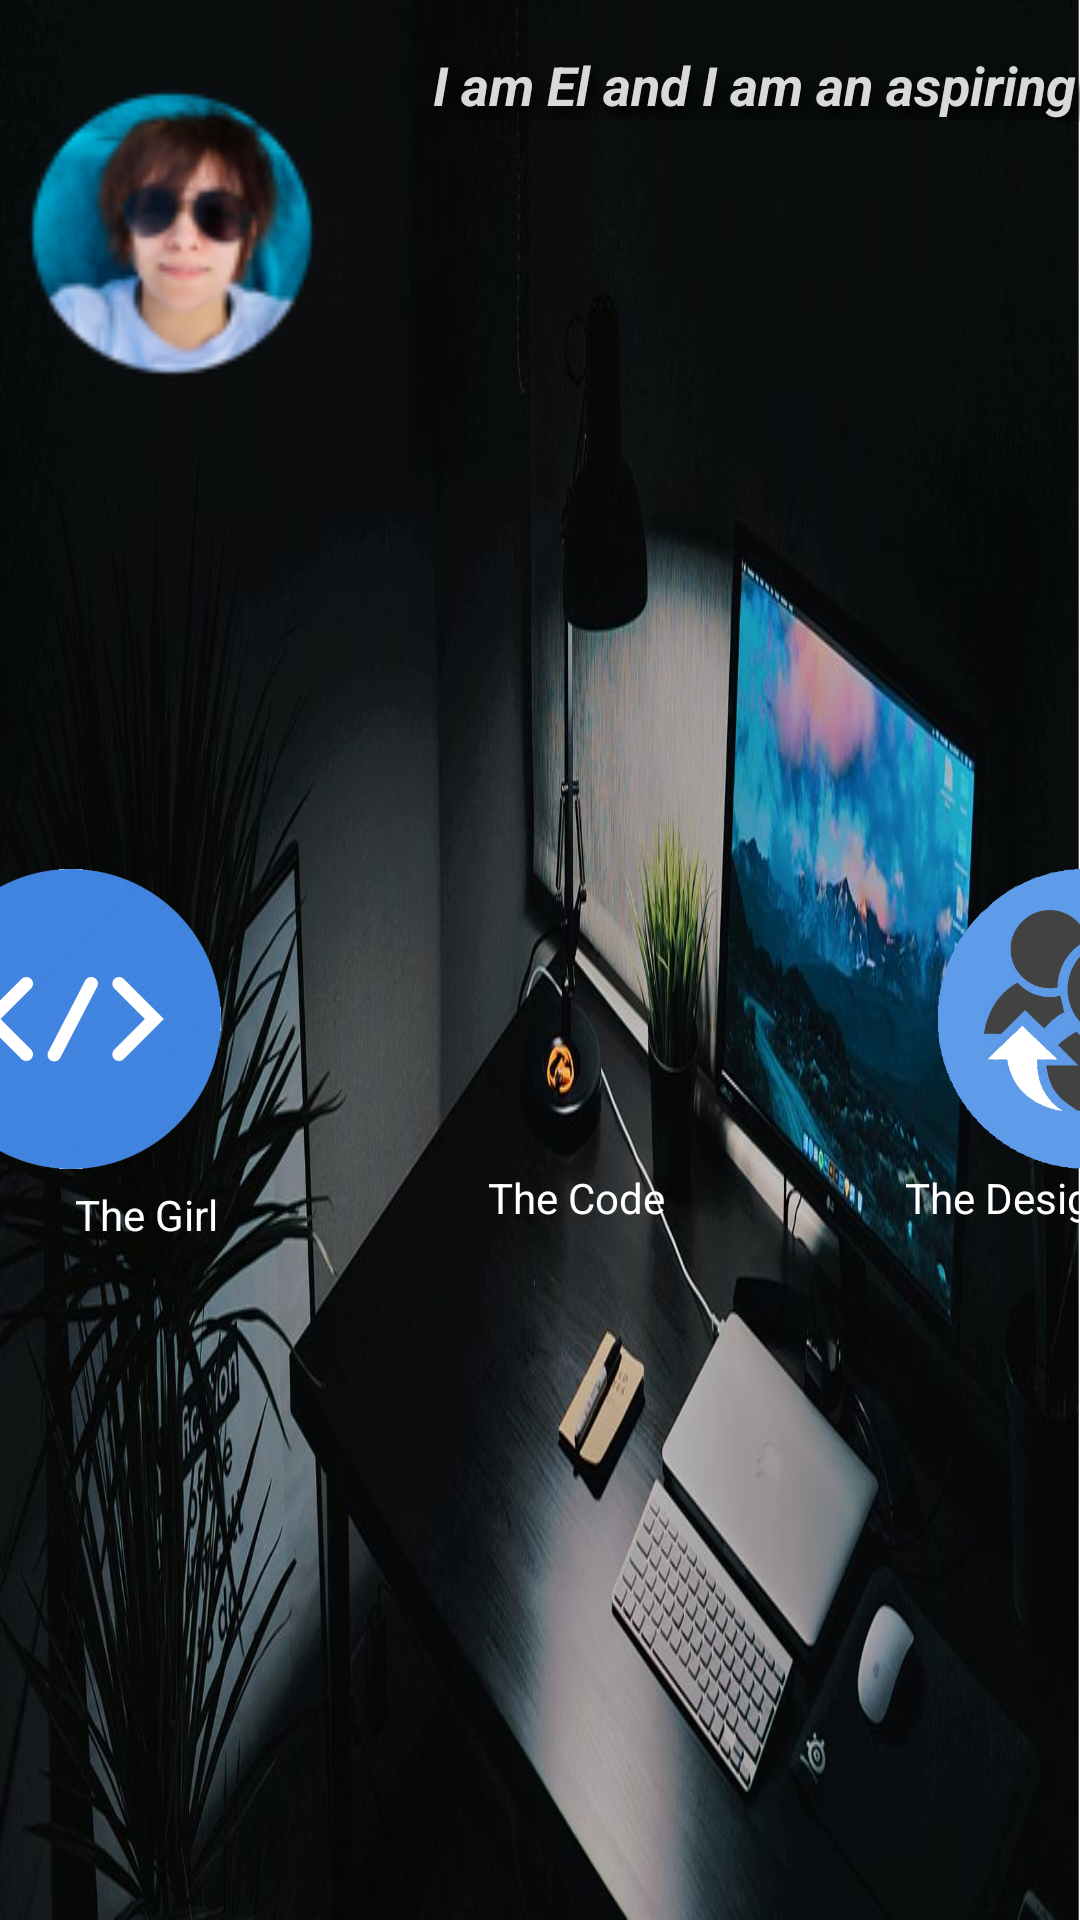

Android layout source for this screen:
<!-- AndroidManifest.xml: application theme Theme.ElCodeLab -->
<!-- res/layout/main_landscape.xml -->
<?xml version="1.0" encoding="utf-8"?>
<androidx.constraintlayout.widget.ConstraintLayout xmlns:android="http://schemas.android.com/apk/res/android"
    xmlns:app="http://schemas.android.com/apk/res-auto"
    xmlns:tools="http://schemas.android.com/tools"
    android:layout_width="match_parent"
    android:layout_height="match_parent"
    android:background="@drawable/bg_33">

    <TextView
        android:id="@+id/introMessage"
        android:layout_width="wrap_content"
        android:layout_height="wrap_content"
        android:layout_marginStart="36dp"
        android:layout_marginTop="16dp"
        android:shadowColor="#000"
        android:shadowDx="5"
        android:shadowDy="10"
        android:shadowRadius="10"
        android:text="@string/introMessage"
        android:textColor="#D9D9D9"
        android:textSize="18sp"
        android:textStyle="bold|italic"
        app:layout_constraintEnd_toEndOf="parent"
        app:layout_constraintHorizontal_bias="0.0"
        app:layout_constraintStart_toEndOf="@id/imageView4"
        app:layout_constraintTop_toTopOf="parent" />

    <ImageView
        android:id="@+id/imageView4"
        android:layout_width="102dp"
        android:layout_height="101dp"
        app:layout_constraintBottom_toBottomOf="parent"
        app:layout_constraintEnd_toEndOf="parent"
        app:layout_constraintHorizontal_bias="0.025"
        app:layout_constraintStart_toStartOf="parent"
        app:layout_constraintTop_toTopOf="parent"
        app:layout_constraintVertical_bias="0.051"
        app:srcCompat="@drawable/person" />

    <ImageView
        android:id="@+id/imageView3"
        android:layout_width="100dp"
        android:layout_height="100dp"
        android:layout_marginStart="20dp"
        android:layout_marginTop="58dp"
        android:layout_marginEnd="20dp"
        android:layout_marginBottom="136dp"
        android:scaleType="fitCenter"
        app:layout_constraintBottom_toBottomOf="parent"
        app:layout_constraintEnd_toStartOf="@+id/imageView5"
        app:layout_constraintStart_toStartOf="parent"
        app:layout_constraintTop_toBottomOf="@+id/imageView4"
        app:srcCompat="@drawable/girl" />

    <TextView
        android:id="@+id/girlText"
        android:layout_width="wrap_content"
        android:layout_height="wrap_content"
        app:layout_constraintStart_toStartOf="parent"
        app:layout_constraintTop_toBottomOf="@id/imageView3"
        android:text="The Girl"
        android:textColor="@color/white"
        android:layout_marginStart="25dp"/>

"
    <ImageView
        android:id="@+id/imageView5"
        android:layout_width="100dp"
        android:layout_height="100dp"
        android:layout_marginStart="10dp"
        android:layout_marginTop="135dp"
        android:layout_marginEnd="5dp"
        android:layout_marginBottom="136dp"
        android:scaleType="fitCenter"
        app:layout_constraintBottom_toBottomOf="parent"
        app:layout_constraintEnd_toStartOf="@+id/imageView6"
        app:layout_constraintStart_toEndOf="@id/imageView3"
        app:layout_constraintTop_toBottomOf="@+id/introMessage"
        app:srcCompat="@drawable/code" />

    <TextView
        android:id="@+id/codeText"
        android:layout_width="wrap_content"
        android:layout_height="wrap_content"
        app:layout_constraintStart_toEndOf="@id/girlText"
        app:layout_constraintTop_toBottomOf="@id/imageView5"
        android:textColor="@color/white"
        android:text="The Code"
        android:layout_marginStart="90dp"/>


    <ImageView
        android:id="@+id/imageView6"
        android:layout_width="100dp"
        android:layout_height="100dp"
        android:layout_marginStart="10dp"
        android:layout_marginTop="135dp"
        android:layout_marginEnd="10dp"
        android:layout_marginBottom="136dp"
        android:scaleType="fitCenter"
        app:layout_constraintBottom_toBottomOf="parent"
        app:layout_constraintEnd_toStartOf="@+id/imageView7"
        app:layout_constraintStart_toEndOf="@+id/imageView5"
        app:layout_constraintTop_toBottomOf="@+id/introMessage"
        app:srcCompat="@drawable/design" />

    <TextView
        android:id="@+id/designText"
        android:layout_width="wrap_content"
        android:layout_height="wrap_content"
        app:layout_constraintStart_toEndOf="@id/codeText"
        app:layout_constraintTop_toBottomOf="@id/imageView6"
        android:textColor="@color/white"
        android:text="The Design"
        android:layout_marginStart="80dp"/>

    <ImageView
        android:id="@+id/imageView7"
        android:layout_width="100dp"
        android:layout_height="100dp"
        android:layout_marginStart="10dp"
        android:layout_marginTop="135dp"
        android:layout_marginEnd="4dp"
        android:layout_marginBottom="136dp"
        android:scaleType="fitCenter"
        app:layout_constraintBottom_toBottomOf="parent"
        app:layout_constraintEnd_toStartOf="@+id/imageView8"
        app:layout_constraintStart_toEndOf="@+id/imageView6"
        app:layout_constraintTop_toBottomOf="@+id/introMessage"
        app:srcCompat="@drawable/education" />

    <TextView
        android:id="@+id/educationText"
        android:layout_width="wrap_content"
        android:layout_height="wrap_content"
        app:layout_constraintStart_toEndOf="@id/designText"
        app:layout_constraintTop_toBottomOf="@id/imageView7"
        android:textColor="@color/white"
        android:text="Education"
        android:layout_marginStart="70dp"/>

    <ImageView
        android:id="@+id/imageView8"
        android:layout_width="100dp"
        android:layout_height="100dp"
        android:layout_marginTop="175dp"
        android:layout_marginEnd="8dp"
        android:layout_marginBottom="136dp"
        android:scaleType="fitCenter"
        app:layout_constraintBottom_toBottomOf="parent"
        app:layout_constraintEnd_toStartOf="@+id/imageView9"
        app:layout_constraintStart_toEndOf="@+id/imageView7"
        app:layout_constraintTop_toTopOf="parent"
        app:srcCompat="@drawable/ref" />

    <TextView
        android:id="@+id/refText"
        android:layout_width="wrap_content"
        android:layout_height="wrap_content"
        app:layout_constraintStart_toEndOf="@id/educationText"
        app:layout_constraintTop_toBottomOf="@id/imageView8"
        android:textColor="@color/white"
        android:text="References"
        android:layout_marginStart="50dp"/>

    <ImageView
        android:id="@+id/imageView9"
        android:layout_width="100dp"
        android:layout_height="100dp"
        android:layout_marginTop="175dp"
        android:layout_marginEnd="16dp"
        android:layout_marginBottom="136dp"
        android:scaleType="fitCenter"
        app:layout_constraintBottom_toBottomOf="parent"
        app:layout_constraintEnd_toEndOf="parent"
        app:layout_constraintStart_toEndOf="@+id/imageView8"
        app:layout_constraintTop_toTopOf="parent"
        app:srcCompat="@drawable/connect" />

    <TextView
        android:id="@+id/connectText"
        android:layout_width="wrap_content"
        android:layout_height="wrap_content"
        app:layout_constraintStart_toEndOf="@id/refText"
        app:layout_constraintTop_toBottomOf="@id/imageView9"
        android:textColor="@color/white"
        android:text="The Code"
        android:layout_marginStart="40dp"
        android:layout_marginEnd="20dp"/>


</androidx.constraintlayout.widget.ConstraintLayout>
<!-- resources referenced by this layout -->
<resources>
  <!-- drawable bg_33: jpg bitmap (drawable-v24, 97948 bytes) -->
  <!-- drawable code: png bitmap (drawable-v24, 26652 bytes) -->
  <!-- drawable connect: png bitmap (drawable-v24, 20462 bytes) -->
  <!-- drawable girl: png bitmap (drawable-v24, 46822 bytes) -->
  <!-- drawable person: png bitmap (drawable-v24, 12434 bytes) -->
  <!-- drawable ref: png bitmap (drawable-v24, 27906 bytes) -->
  <string name="introMessage">I am El and I am an aspiring developer</string>
  <style name="Theme.ElCodeLab" parent="Theme.MaterialComponents.DayNight.DarkActionBar">
          
          <item name="colorPrimary">@color/purple_500</item>
          <item name="colorPrimaryVariant">@color/purple_700</item>
          <item name="colorOnPrimary">@color/white</item>
          
          <item name="colorSecondary">@color/teal_200</item>
          <item name="colorSecondaryVariant">@color/teal_700</item>
          <item name="colorOnSecondary">@color/black</item>
          
          <item name="android:statusBarColor" tools:targetApi="l">?attr/colorPrimaryVariant</item>
          
      </style>
  <!-- not gathered from this repository: default colours our renderer supplied (Android Studio template values) -->
  <color name="purple_500">#FF6200EE</color>
  <color name="purple_700">#FF3700B3</color>
  <color name="teal_200">#FF03DAC5</color>
  <color name="teal_700">#FF018786</color>
  <color name="black">#FF000000</color>
  <color name="white">#FFFFFFFF</color>
</resources>
